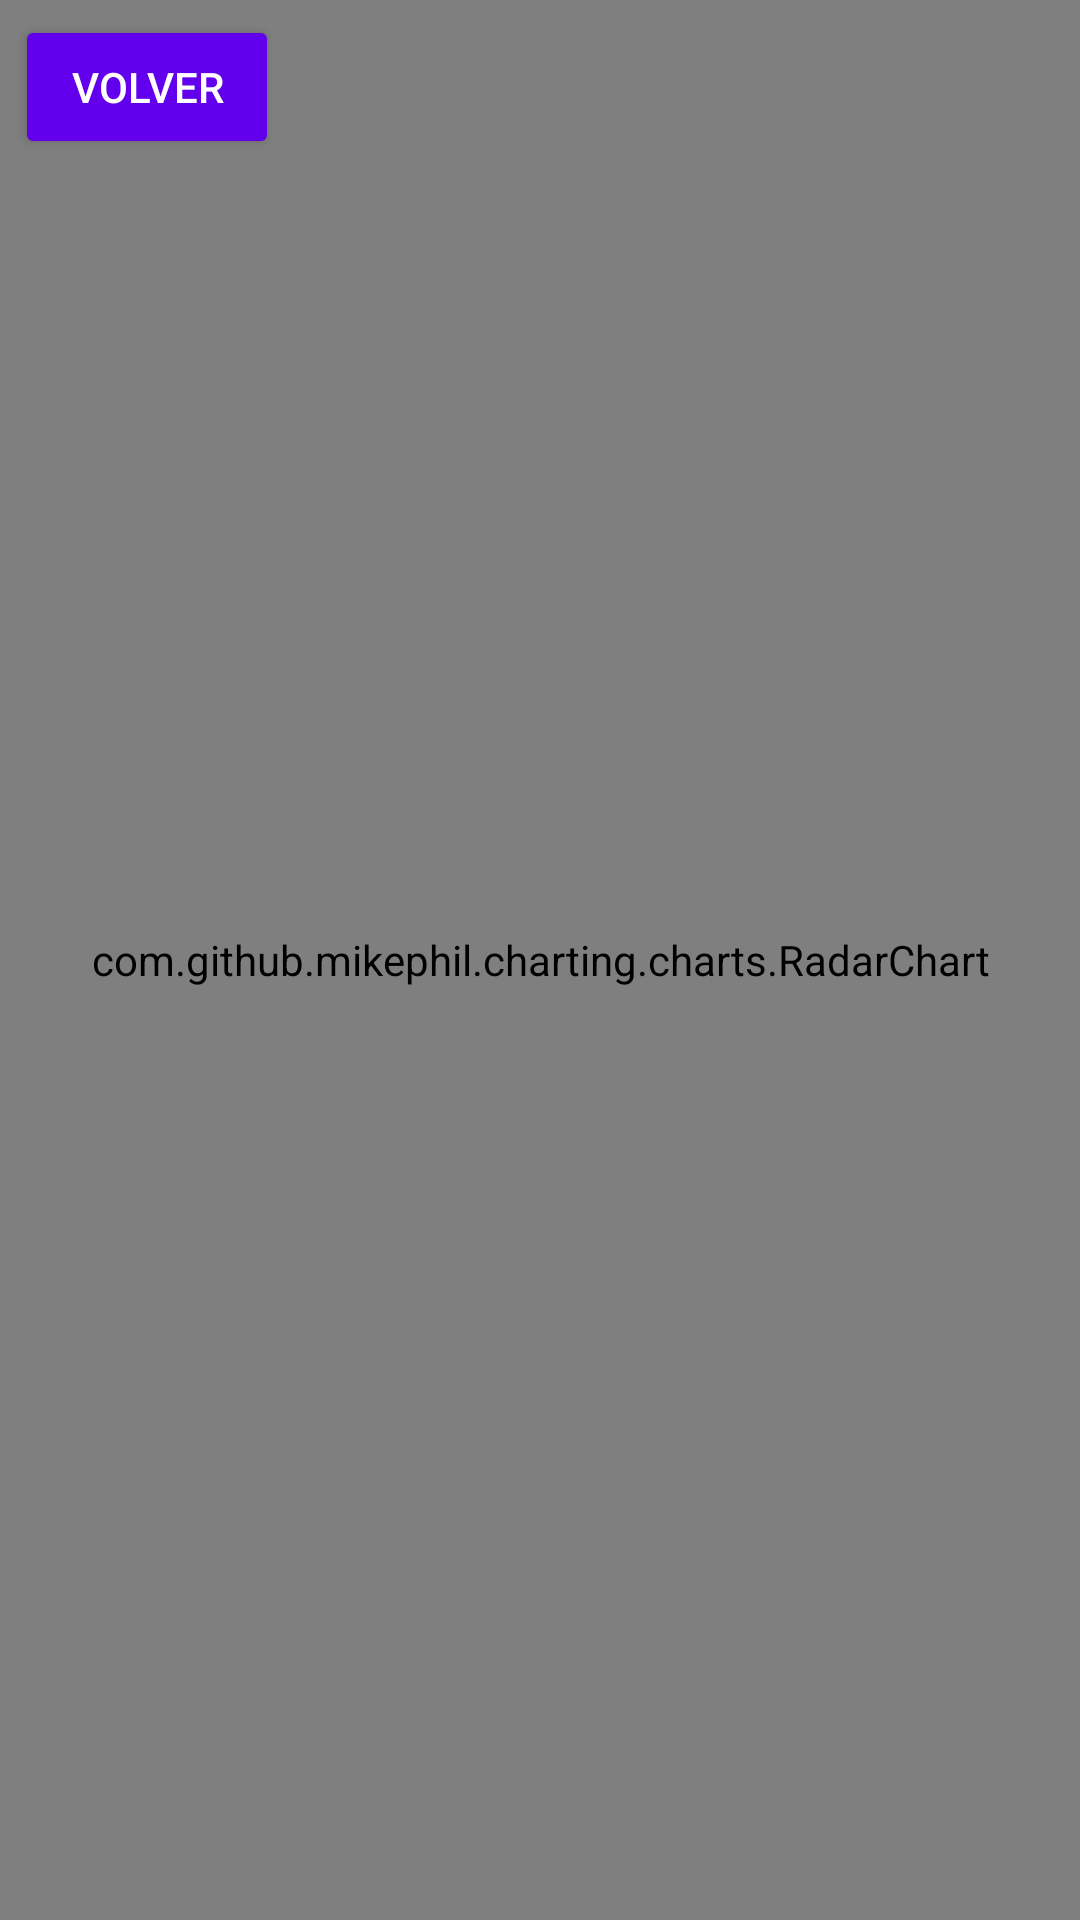

Write the Android layout XML for this screen, with the resource values it uses.
<!-- AndroidManifest.xml: application theme Theme.DetectPosesMLAndroid -->
<!-- res/layout/activity_radar_chart.xml -->
<?xml version="1.0" encoding="utf-8"?>
<androidx.constraintlayout.widget.ConstraintLayout xmlns:android="http://schemas.android.com/apk/res/android"
    xmlns:app="http://schemas.android.com/apk/res-auto"
    xmlns:tools="http://schemas.android.com/tools"
    android:layout_width="match_parent"
    android:layout_height="match_parent"
    tools:context=".ui.main.RadarChart"
    android:background="@color/white">

    <Button
        android:id="@+id/back_button"
        android:layout_width="wrap_content"
        android:layout_height="wrap_content"
        android:text="Volver"
        android:textColor="@color/white"
        android:backgroundTint="@color/design_default_color_primary"
        android:layout_margin="5dp"
        app:layout_constraintStart_toStartOf="parent"
        app:layout_constraintTop_toTopOf="parent" />

    <TextView
        android:id="@+id/textView3"
        android:layout_width="wrap_content"
        android:layout_height="38dp"
        android:layout_marginRight="5dp"
        android:layout_marginTop="10dp"
        android:background="@color/design_default_color_primary"
        android:paddingLeft="15dp"
        android:paddingTop="6dp"
        android:paddingRight="15dp"
        android:paddingBottom="8dp"
        android:text="Actualizar"
        android:textColor="@color/white"
        android:textSize="18sp"
        app:layout_constraintEnd_toEndOf="parent"
        app:layout_constraintTop_toTopOf="parent" />

    <com.github.mikephil.charting.charts.RadarChart
        android:id="@+id/radar_chart"
        android:layout_width="match_parent"
        android:layout_height="match_parent"
        app:layout_constraintBottom_toBottomOf="parent"
        app:layout_constraintEnd_toEndOf="parent"
        app:layout_constraintStart_toStartOf="parent"
        app:layout_constraintTop_toTopOf="parent">

    </com.github.mikephil.charting.charts.RadarChart>

</androidx.constraintlayout.widget.ConstraintLayout>
<!-- resources referenced by this layout -->
<resources>
  <color name="white">#FFFFFFFF</color>
  <style name="Theme.DetectPosesMLAndroid" parent="Theme.MaterialComponents.NoActionBar">
          
          <item name="colorPrimary">@color/purple_500</item>
          <item name="colorPrimaryVariant">@color/purple_700</item>
          <item name="colorOnPrimary">@color/white</item>
          <item name="android:textColorPrimary">@android:color/white</item>
          
          <item name="colorSecondary">@color/teal_200</item>
          <item name="colorSecondaryVariant">@color/teal_700</item>
          <item name="colorOnSecondary">@color/black</item>
          
          <item name="android:statusBarColor" tools:targetApi="l">?attr/colorPrimaryVariant</item>
          
      </style>
  <color name="purple_500">#FF6200EE</color>
  <color name="purple_700">#FF3700B3</color>
  <color name="teal_200">#FF03DAC5</color>
  <color name="teal_700">#FF018786</color>
  <color name="black">#FF000000</color>
</resources>
